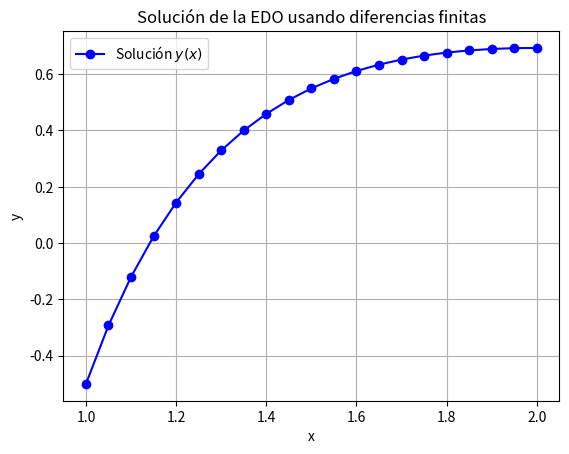

Source code (Python):
import numpy as np
from scipy.linalg import solve
import matplotlib.pyplot as plt

# Parámetros iniciales
h = 0.05
x_start = 1
x_end = 2
n = int((x_end - x_start) / h)  # Número de intervalos
x = np.linspace(x_start, x_end, n + 1)  # Valores de x desde 1 hasta 2 con paso h

# Condiciones de frontera
y0 = -0.5
y1 = np.log(2)

# Matriz y vector para el sistema de ecuaciones
A = np.zeros((n + 1, n + 1))
B = np.zeros(n + 1)

# Condiciones de frontera
A[0, 0] = 1
B[0] = y0
A[-1, -1] = 1
B[-1] = y1

# Construcción de la matriz A y el vector B para los puntos internos
for i in range(1, n):
    xi = x[i]
    A[i, i-1] = 1/h**2 - (4/xi)/(2*h)
    A[i, i] = -2/h**2 + 2/xi**2
    A[i, i+1] = 1/h**2 + (4/xi)/(2*h)
    B[i] = -2/xi**2 * np.log(xi)

# Resolución del sistema lineal Ay = B
y = solve(A, B)

# Imprimir resultados
for i in range(n + 1):
    print(f"x = {x[i]:.2f}, y = {y[i]:.4f}")

# Graficar la solución
plt.plot(x, y, marker='o', color='b', label='Solución $y(x)$')
plt.xlabel("x")
plt.ylabel("y")
plt.title("Solución de la EDO usando diferencias finitas")
plt.legend()
plt.grid(True)
plt.show()
